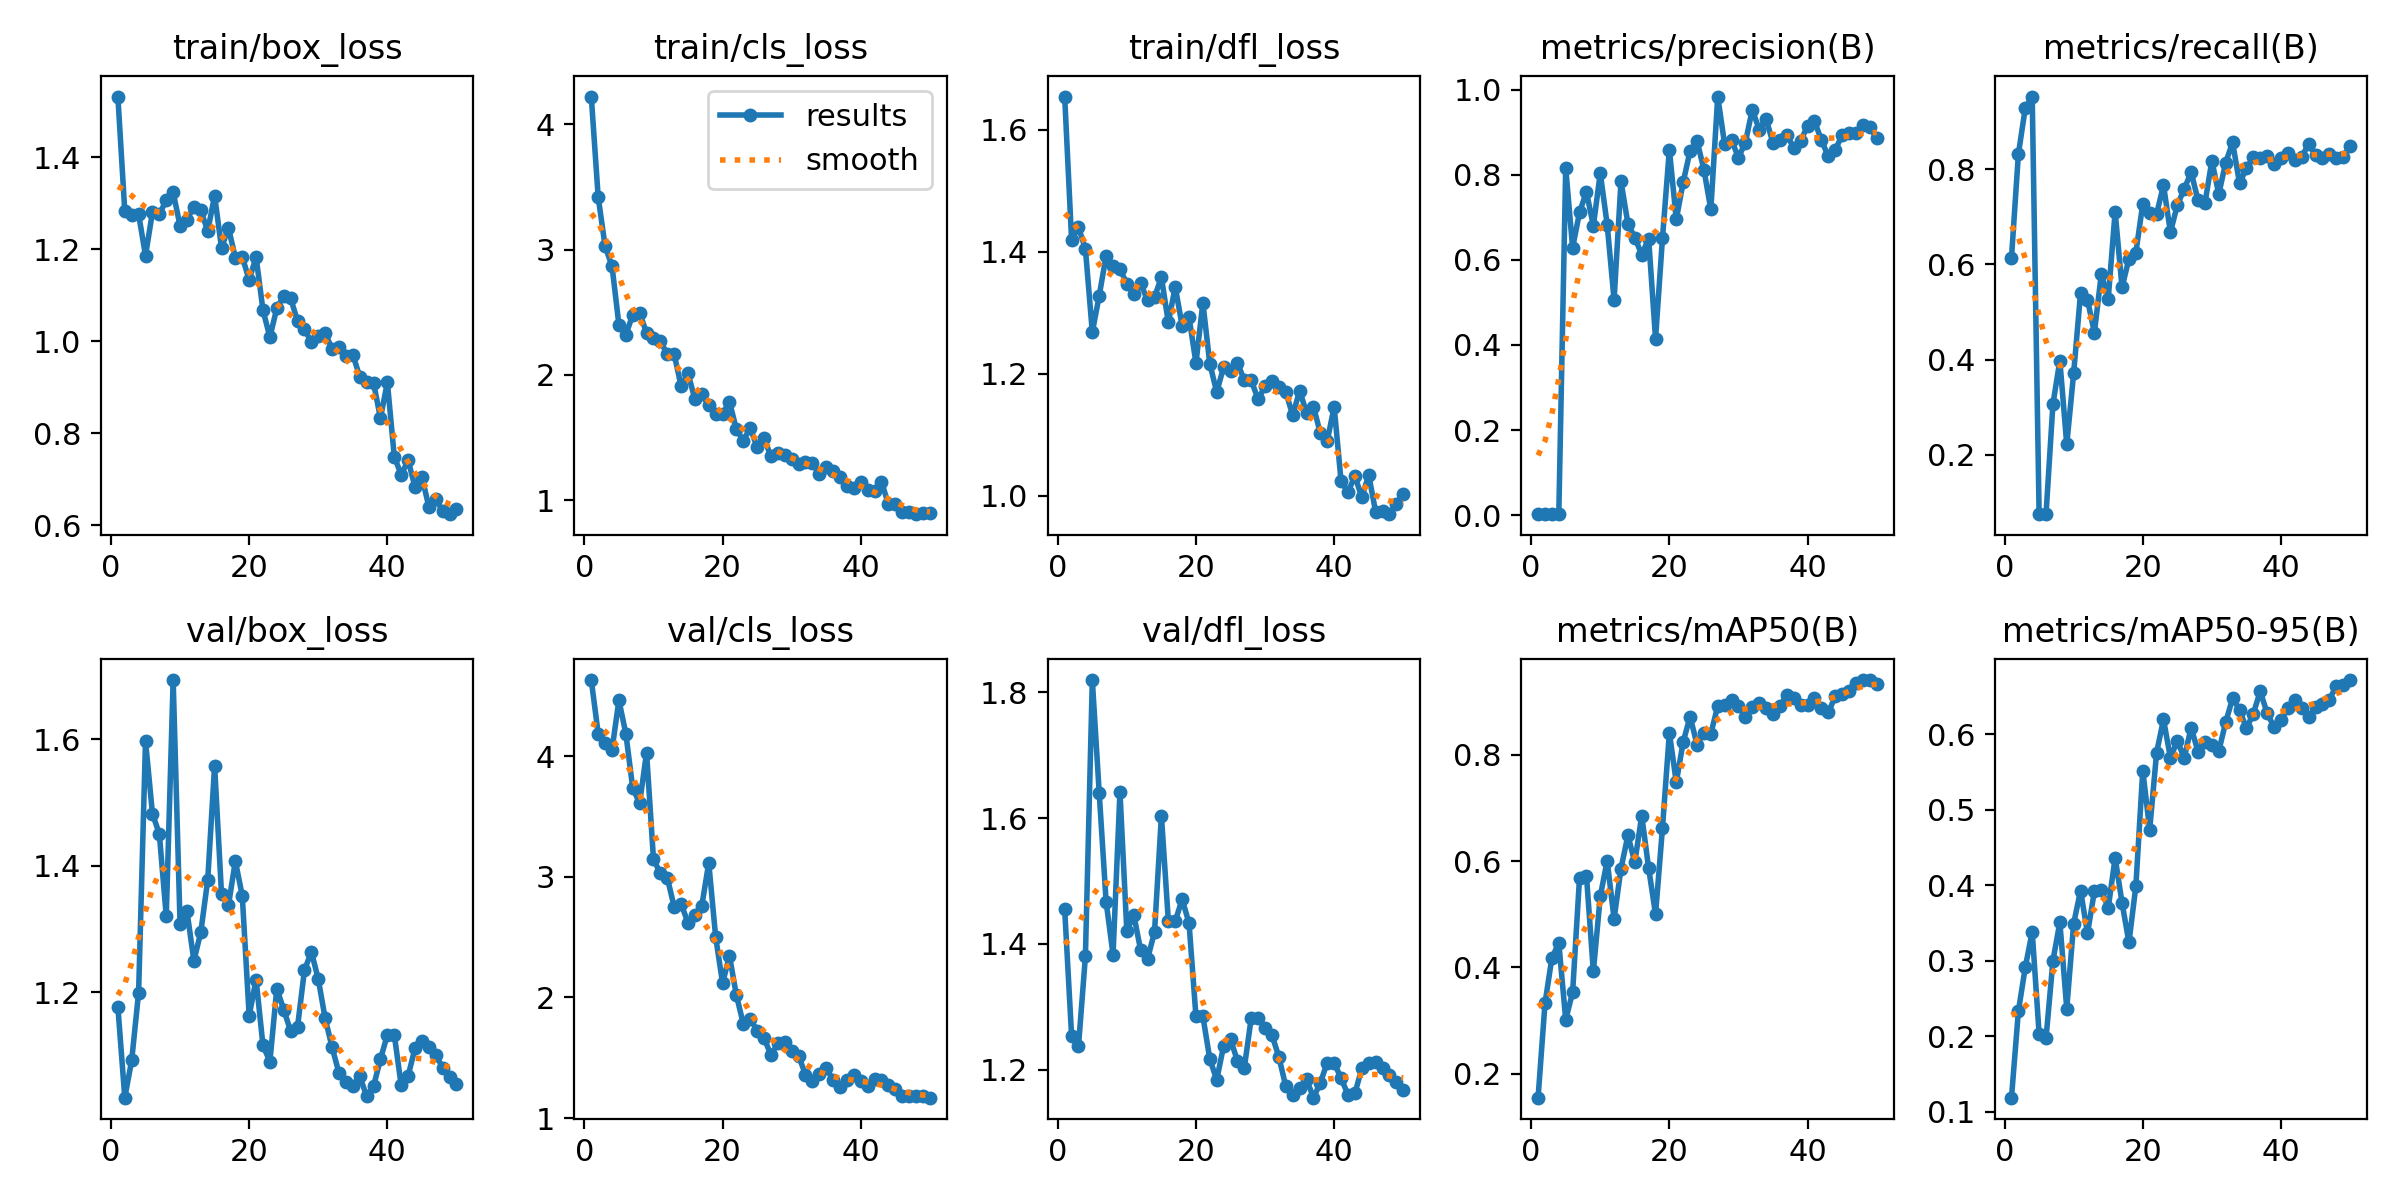

The file beside this chart, header and first rows:
epoch, time, train/box_loss, train/cls_loss, train/dfl_loss, metrics/precision(B), metrics/recall(B), metrics/mAP50(B), metrics/mAP50-95(B), val/box_loss, val/cls_loss, val/dfl_loss, lr/pg0, lr/pg1, lr/pg2
1, 135, 1.532, 4.221, 1.655, 0.00201, 0.6136, 0.1552, 0.1184, 1.177, 4.63, 1.455, 0.0001286, 0.0001286, 0.0001286
2, 261.5, 1.283, 3.42, 1.42, 0.00261, 0.8315, 0.3323, 0.2329, 1.034, 4.187, 1.254, 0.0002661, 0.0002661, 0.0002661
3, 378, 1.275, 3.027, 1.44, 0.00286, 0.9286, 0.4182, 0.2914, 1.093, 4.109, 1.238, 0.000398, 0.000398, 0.000398
4, 496.2, 1.277, 2.868, 1.405, 0.00291, 0.9524, 0.4459, 0.3381, 1.2, 4.053, 1.38, 0.0005242, 0.0005242, 0.0005242
5, 612, 1.186, 2.4, 1.268, 0.8163, 0.07509, 0.3017, 0.2031, 1.598, 4.463, 1.819, 0.0006448, 0.0006448, 0.0006448
6, 728, 1.281, 2.32, 1.328, 0.6289, 0.07509, 0.3536, 0.1973, 1.483, 4.187, 1.64, 0.0007596, 0.0007596, 0.0007596
7, 839.3, 1.276, 2.479, 1.394, 0.7123, 0.3063, 0.5686, 0.2998, 1.451, 3.735, 1.467, 0.0008689, 0.0008689, 0.0008689
8, 958.2, 1.307, 2.491, 1.376, 0.7602, 0.3974, 0.5727, 0.351, 1.321, 3.609, 1.383, 0.0009724, 0.0009724, 0.0009724
9, 1069, 1.324, 2.337, 1.372, 0.6803, 0.2216, 0.3925, 0.2365, 1.694, 4.029, 1.641, 0.00107, 0.00107, 0.00107
10, 1180, 1.251, 2.291, 1.348, 0.8044, 0.3714, 0.5337, 0.3492, 1.308, 3.147, 1.42, 0.001163, 0.001163, 0.001163
11, 1293, 1.265, 2.268, 1.331, 0.6833, 0.5403, 0.6006, 0.3929, 1.328, 3.027, 1.446, 0.001146, 0.001146, 0.001146
12, 1401, 1.293, 2.166, 1.348, 0.5062, 0.5256, 0.4914, 0.3362, 1.25, 2.993, 1.39, 0.001118, 0.001118, 0.001118
13, 1520, 1.285, 2.165, 1.32, 0.7846, 0.4565, 0.586, 0.3919, 1.295, 2.748, 1.376, 0.001089, 0.001089, 0.001089
14, 1629, 1.24, 1.909, 1.326, 0.6854, 0.5795, 0.6482, 0.3938, 1.378, 2.776, 1.419, 0.001061, 0.001061, 0.001061
15, 1742, 1.317, 2.011, 1.358, 0.6528, 0.5271, 0.5976, 0.3696, 1.559, 2.617, 1.604, 0.001033, 0.001033, 0.001033
16, 1851, 1.203, 1.806, 1.284, 0.6126, 0.7108, 0.6855, 0.4364, 1.355, 2.681, 1.437, 0.001005, 0.001005, 0.001005
17, 1959, 1.247, 1.845, 1.342, 0.6503, 0.5513, 0.5867, 0.3767, 1.338, 2.761, 1.436, 0.0009763, 0.0009763, 0.0009763
18, 2068, 1.182, 1.757, 1.279, 0.4145, 0.6117, 0.4999, 0.3241, 1.408, 3.115, 1.471, 0.000948, 0.000948, 0.000948
19, 2176, 1.184, 1.691, 1.292, 0.6509, 0.6245, 0.6618, 0.3988, 1.353, 2.501, 1.433, 0.0009197, 0.0009197, 0.0009197
20, 2294, 1.133, 1.689, 1.218, 0.8596, 0.7267, 0.8411, 0.5519, 1.163, 2.118, 1.285, 0.0008914, 0.0008914, 0.0008914
21, 2403, 1.184, 1.785, 1.316, 0.6955, 0.7086, 0.7481, 0.4735, 1.22, 2.343, 1.285, 0.0008631, 0.0008631, 0.0008631
22, 2512, 1.067, 1.566, 1.217, 0.7829, 0.7051, 0.8239, 0.5755, 1.116, 2.018, 1.217, 0.0008348, 0.0008348, 0.0008348
23, 2618, 1.009, 1.475, 1.17, 0.8569, 0.7664, 0.8716, 0.6197, 1.091, 1.781, 1.184, 0.0008065, 0.0008065, 0.0008065
24, 2729, 1.072, 1.577, 1.21, 0.8801, 0.6672, 0.8189, 0.5689, 1.206, 1.821, 1.238, 0.0007782, 0.0007782, 0.0007782
25, 2840, 1.098, 1.423, 1.204, 0.8127, 0.7243, 0.8416, 0.5912, 1.173, 1.725, 1.248, 0.0007499, 0.0007499, 0.0007499
26, 2959, 1.093, 1.494, 1.218, 0.7189, 0.7582, 0.8394, 0.5686, 1.139, 1.664, 1.214, 0.0007216, 0.0007216, 0.0007216
27, 3085, 1.044, 1.35, 1.189, 0.9844, 0.7934, 0.8914, 0.6089, 1.146, 1.522, 1.203, 0.0006934, 0.0006934, 0.0006934
28, 3196, 1.027, 1.376, 1.189, 0.8717, 0.7344, 0.893, 0.5768, 1.235, 1.62, 1.282, 0.0006651, 0.0006651, 0.0006651
29, 3308, 0.9983, 1.361, 1.158, 0.8817, 0.7287, 0.9035, 0.5904, 1.264, 1.632, 1.283, 0.0006368, 0.0006368, 0.0006368
30, 3418, 1.011, 1.33, 1.18, 0.841, 0.8174, 0.8915, 0.5853, 1.221, 1.555, 1.267, 0.0006085, 0.0006085, 0.0006085
31, 3532, 1.019, 1.292, 1.189, 0.8762, 0.7475, 0.8705, 0.5776, 1.159, 1.516, 1.255, 0.0005802, 0.0005802, 0.0005802
32, 3643, 0.9827, 1.306, 1.179, 0.9536, 0.8137, 0.8891, 0.6159, 1.113, 1.36, 1.22, 0.0005519, 0.0005519, 0.0005519
33, 3751, 0.9875, 1.295, 1.17, 0.9065, 0.8559, 0.8966, 0.6477, 1.072, 1.305, 1.173, 0.0005236, 0.0005236, 0.0005236
34, 3862, 0.9684, 1.207, 1.132, 0.9317, 0.7705, 0.8874, 0.6327, 1.058, 1.365, 1.159, 0.0004953, 0.0004953, 0.0004953
35, 3972, 0.9713, 1.262, 1.172, 0.8747, 0.8014, 0.8761, 0.6078, 1.052, 1.411, 1.17, 0.000467, 0.000467, 0.000467
36, 4085, 0.923, 1.232, 1.136, 0.8832, 0.8248, 0.8914, 0.6275, 1.068, 1.316, 1.185, 0.0004387, 0.0004387, 0.0004387
37, 4194, 0.9121, 1.187, 1.146, 0.893, 0.8228, 0.9116, 0.6567, 1.036, 1.258, 1.156, 0.0004104, 0.0004104, 0.0004104
38, 4303, 0.9093, 1.11, 1.102, 0.8644, 0.828, 0.9065, 0.628, 1.052, 1.317, 1.179, 0.0003821, 0.0003821, 0.0003821
39, 4414, 0.8331, 1.098, 1.09, 0.8795, 0.8107, 0.8925, 0.6094, 1.095, 1.356, 1.211, 0.0003538, 0.0003538, 0.0003538
40, 4524, 0.9109, 1.145, 1.146, 0.9162, 0.8225, 0.8928, 0.6188, 1.133, 1.308, 1.211, 0.0003255, 0.0003255, 0.0003255
41, 4632, 0.7492, 1.079, 1.023, 0.9261, 0.8335, 0.9056, 0.6348, 1.133, 1.269, 1.186, 0.0002972, 0.0002972, 0.0002972
42, 4742, 0.7097, 1.071, 1.006, 0.8822, 0.8197, 0.8878, 0.646, 1.053, 1.326, 1.16, 0.0002689, 0.0002689, 0.0002689
43, 4884, 0.741, 1.149, 1.032, 0.8435, 0.8255, 0.8794, 0.6353, 1.068, 1.311, 1.162, 0.0002406, 0.0002406, 0.0002406
44, 5003, 0.6835, 0.9657, 0.9973, 0.8589, 0.8528, 0.9093, 0.6229, 1.112, 1.273, 1.202, 0.0002123, 0.0002123, 0.0002123
45, 5139, 0.7057, 0.9691, 1.034, 0.8937, 0.8297, 0.9136, 0.6358, 1.123, 1.241, 1.21, 0.0001841, 0.0001841, 0.0001841
46, 5265, 0.6399, 0.9059, 0.9734, 0.8997, 0.8224, 0.9202, 0.6407, 1.114, 1.182, 1.212, 0.0001558, 0.0001558, 0.0001558
47, 5417, 0.6573, 0.9048, 0.9754, 0.8976, 0.8308, 0.935, 0.6456, 1.101, 1.182, 1.203, 0.0001275, 0.0001275, 0.0001275
48, 5552, 0.6312, 0.8879, 0.9695, 0.9172, 0.8242, 0.9403, 0.6641, 1.081, 1.181, 1.192, 9.91726e-05, 9.91726e-05, 9.91726e-05
49, 5674, 0.624, 0.8983, 0.987, 0.9116, 0.8246, 0.9403, 0.6659, 1.067, 1.18, 1.181, 7.08784e-05, 7.08784e-05, 7.08784e-05
50, 5803, 0.6361, 0.8942, 1.003, 0.8868, 0.8486, 0.9329, 0.6718, 1.055, 1.169, 1.168, 4.25842e-05, 4.25842e-05, 4.25842e-05
